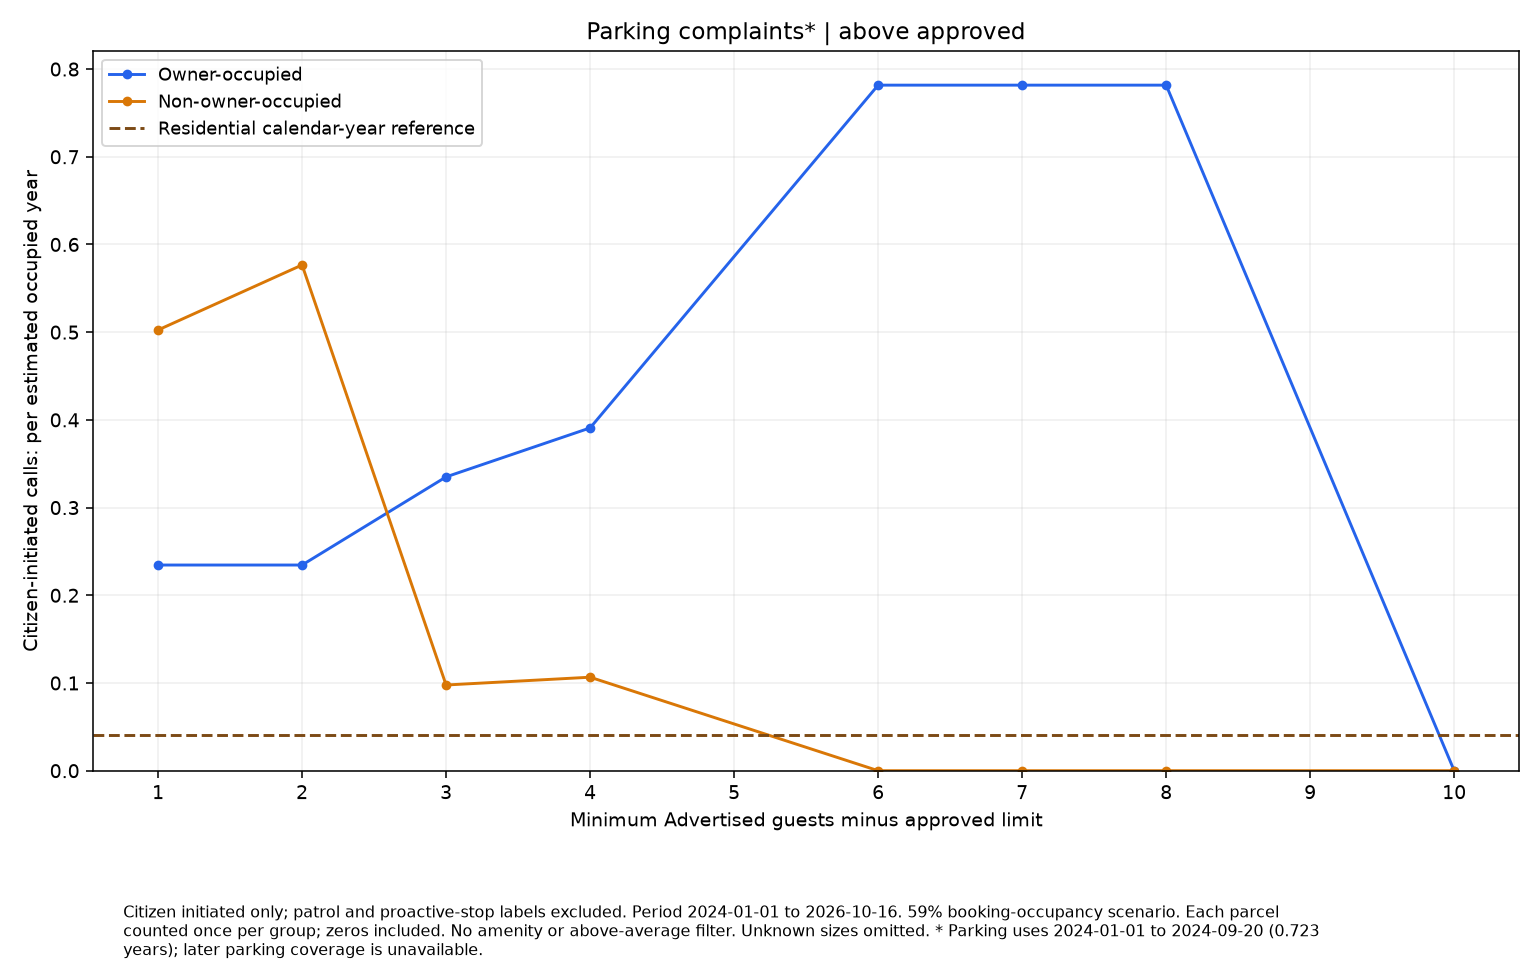

Data behind this chart, as committed beside it:
series, size, rate, parcels
Owner-occupied, 1.0, 0.2345, 10
Owner-occupied, 2.0, 0.2345, 10
Owner-occupied, 3.0, 0.335, 7
Owner-occupied, 4.0, 0.3908, 6
Owner-occupied, 6.0, 0.7817, 3
Owner-occupied, 7.0, 0.7817, 3
Owner-occupied, 8.0, 0.7817, 3
Owner-occupied, 10.0, 0.0, 1
Non-owner-occupied, 1.0, 0.5025, 70
Non-owner-occupied, 2.0, 0.5766, 61
Non-owner-occupied, 3.0, 0.09771, 24
Non-owner-occupied, 4.0, 0.1066, 22
Non-owner-occupied, 6.0, 0.0, 11
Non-owner-occupied, 7.0, 0.0, 5
Non-owner-occupied, 8.0, 0.0, 4
Non-owner-occupied, 10.0, 0.0, 2
